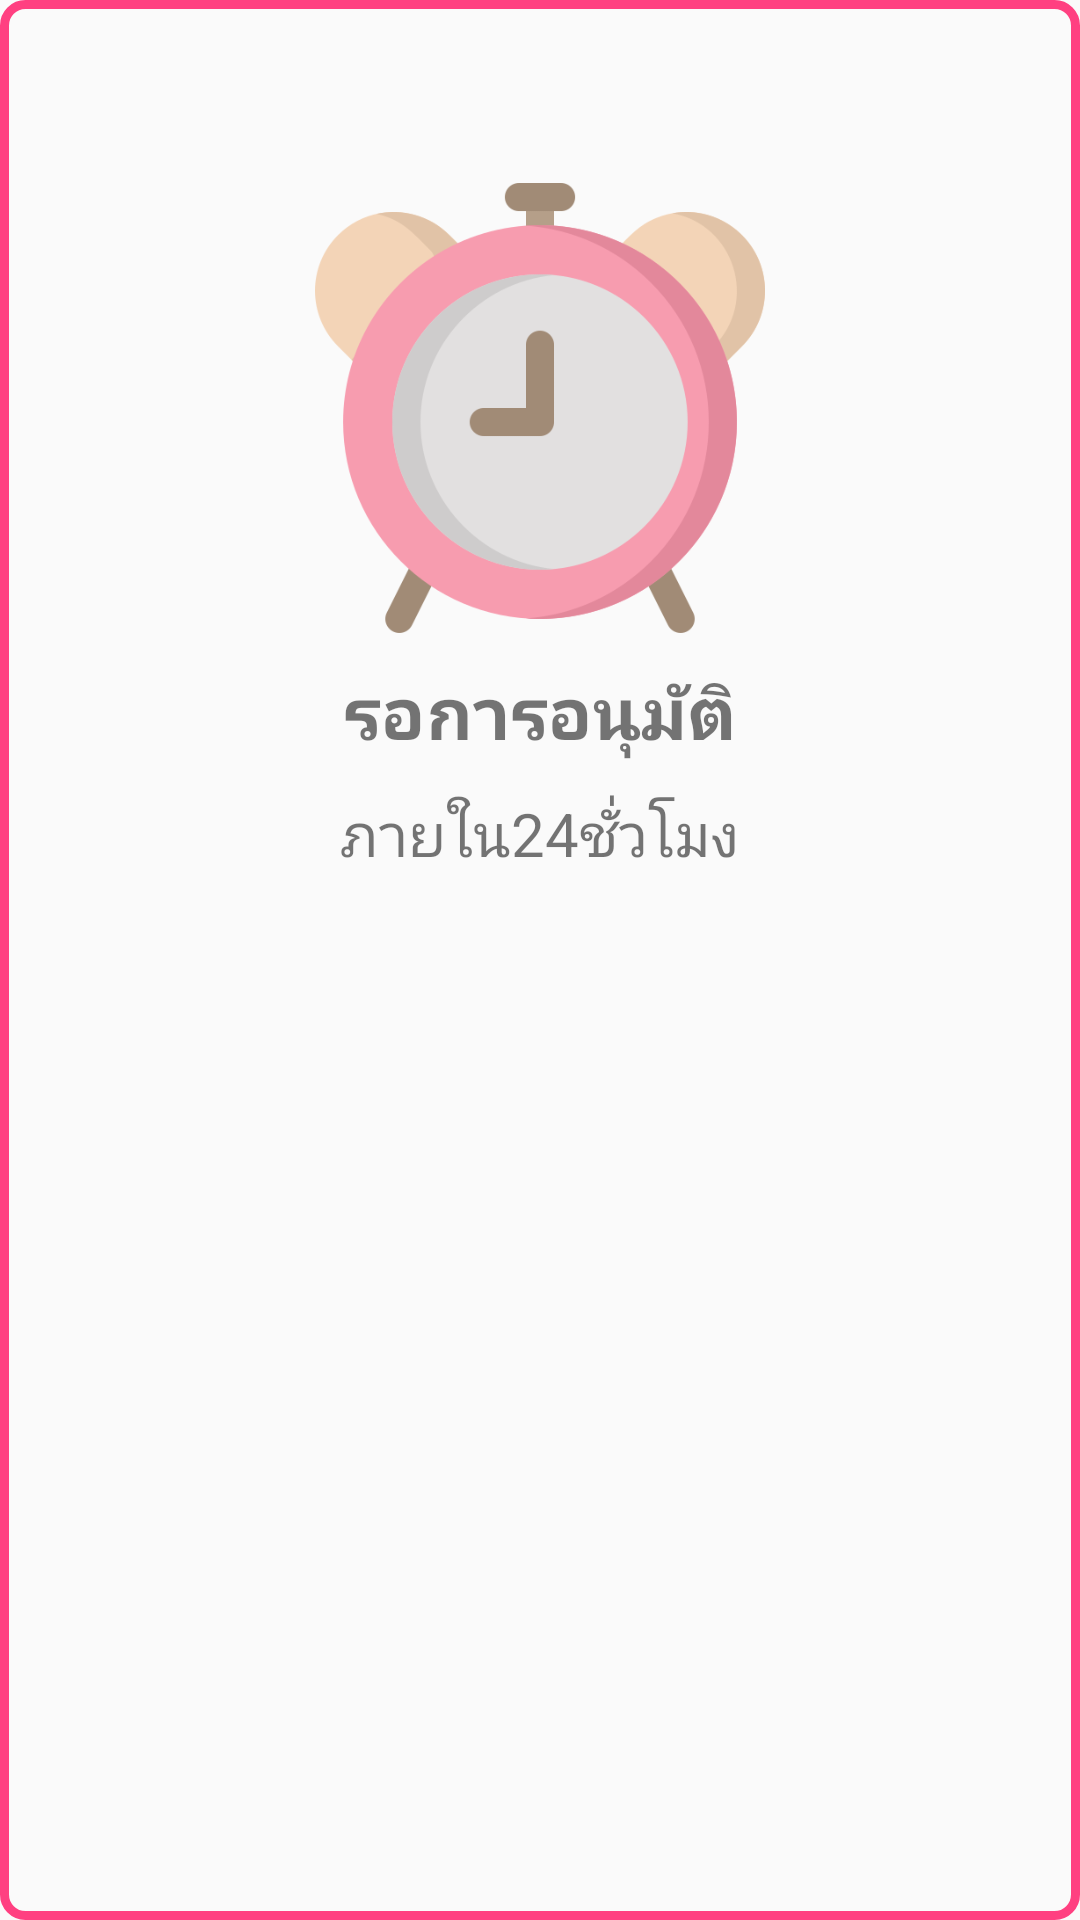

This screen was rendered from an Android layout file. Write that file and the resources it references.
<!-- AndroidManifest.xml: application theme AppTheme -->
<!-- res/layout/popup.xml -->
<?xml version="1.0" encoding="utf-8"?>
<RelativeLayout
    xmlns:android="http://schemas.android.com/apk/res/android"
    android:layout_width="350dp"
    android:layout_height="350dp"
    android:layout_gravity="center"
    android:background="@drawable/bg_btn"
    android:id="@+id/Relative_Layout">

    <ImageView
        android:id="@+id/proID"
        android:layout_width="150dp"
        android:layout_height="150dp"
        android:layout_centerHorizontal="true"
        android:layout_marginTop="60dp"
        android:background="@drawable/alarm"/>
    <TextView
        android:id="@+id/textADmin"
        android:layout_width="wrap_content"
        android:layout_height="wrap_content"
        android:text="รอการอนุมัติ"
        android:layout_below="@+id/proID"
        android:layout_centerHorizontal="true"
        android:layout_marginTop="10dp"
        android:textStyle="bold"
        android:textSize="24dp"/>

    <TextView
        android:layout_width="wrap_content"
        android:layout_height="wrap_content"
        android:text="ภายใน24ชั่วโมง"
        android:layout_below="@+id/textADmin"
        android:layout_centerHorizontal="true"
        android:layout_marginTop="10dp"
        android:textSize="20dp"/>

</RelativeLayout>
<!-- resources referenced by this layout -->
<resources>
  <!-- drawable alarm: png bitmap (drawable, 32129 bytes) -->
  <!-- drawable bg_btn (drawable) -->
  <?xml version="1.0" encoding="utf-8"?>
  <shape xmlns:android="http://schemas.android.com/apk/res/android">
  
      <stroke android:width="3dp"
          android:color="@color/colorPrimary"/>
      <padding android:left="1dp"
          android:top="1dp"
          android:right="1dp"
          android:bottom="1dp"/>
      <corners android:bottomRightRadius="7dp"
          android:bottomLeftRadius="7dp"
          android:topLeftRadius="7dp"
          android:topRightRadius="7dp"/>
  </shape>
  <style name="AppTheme" parent="Theme.AppCompat.Light.DarkActionBar">
          
          <item name="colorPrimary">@color/colorPrimary</item>
          <item name="colorPrimaryDark">@color/colorPrimaryDark</item>
          <item name="colorAccent">@color/colorAccent</item>
      </style>
  <color name="colorPrimary">#FF4081</color>
  <color name="colorPrimaryDark">#FF80AB</color>
  <color name="colorAccent">#FF03C0</color>
</resources>
